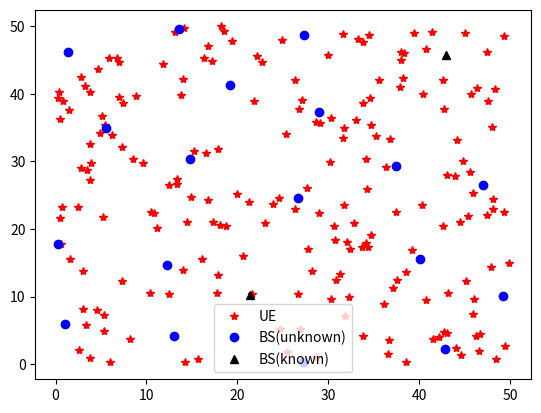

Write the Python code that produced this figure.
import numpy as np
from matplotlib.pyplot import plot
import matplotlib.pyplot as plt
from tqdm import tqdm

params = {'anchor_num': 20,               # BS的总个数
          'agent_num': 200,                # UE的总个数
          'known_anchor_num': 2,         # 位置已知的BS的个数
          'dis_com': 20,                 # 通信距离
          'scn_len': 50,                 # 场景大小
          'station_dis_max': 20,         # 最大站间距
          'station_dis_min': 10          # 最小站间距
          }

anchor = np.random.uniform(0, params['scn_len'], (params['anchor_num'], 2 * 1))
agent = np.random.uniform(0, params['scn_len'], (params['agent_num'], 2 * 1))

# 撒点
for i in range(params['known_anchor_num']):
    while True:
        anchor[i] = np.random.uniform(0, params['scn_len'], (1, 2 * 1))
        list_tmp = []
        for j in range(i):
            list_tmp.append(np.linalg.norm(anchor[j] - anchor[i]))
        if [d <= params['dis_com'] * 2 for d in list_tmp].count(True) == 0:
            break
for i in range(params['known_anchor_num'], params['anchor_num']):
    while True:
        anchor[i] = np.random.uniform(0, params['scn_len'], (1, 2 * 1))
        list_tmp = []
        for j in range(i):
            list_tmp.append(np.linalg.norm(anchor[j] - anchor[i]))
        if [d <= params['station_dis_min'] for d in list_tmp].count(True) == 0:
            break

dot1 = plot(agent[:, 0], agent[:, 1], 'r*', label=u'UE')
dot2 = plot(anchor[2:, 0], anchor[2:, 1], 'bo', label=u'BS(unknown)')
dot3 = plot(anchor[:2, 0], anchor[:2, 1], 'k^', label=u'BS(known)')
plt.legend()
plt.show()
a = 1
